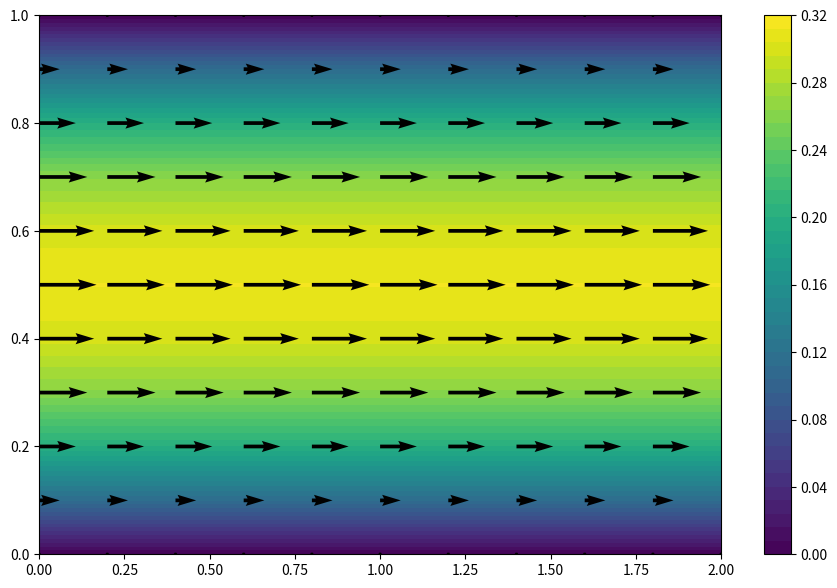

Generate this figure with matplotlib:
import numpy as np
from pylab import meshgrid,cm,imshow,contour,clabel,colorbar,axis,title,show
import matplotlib.pyplot as plt
import seaborn as sns
import sys
np.set_printoptions(threshold=sys.maxsize)
np.set_printoptions(linewidth=sys.maxsize)




M = 10
N = 10
Lx = 2
Ly = 1
L=[(5,9,5)]
a = (M/Lx)**2
b = (N/Ly)**2
c=-2*(a+b)

x=np.linspace(0,Lx,N+1)
y=np.linspace(0,Ly,M+1)
X,Y = np.meshgrid(x,y)


def matriceA(M,N,a,b):
    c=-2*(a+b)
    A=np.identity((N+1)*(M+1))
    L=[i for i in range(M+2,N*(M+1)-1)]
    for i in range(2,N):
        L.remove(i*(M+1))
        L.remove(i*(M+1)-1)
    for x in L:
        A[x,x]=c
        A[x,x-1],A[x,x+1]=b,b
        A[x,x-(M+1)]=a
        A[x,x+(M+1)]=a
    return(A)

def matriceB(M,N,Lx,Ly,CD,CG,CB,CH,G):
    ''' CG=[f(O,y)]
    CD=[f(Lx,y)] y variant dans (0,Ly)
    CB=[f(x,0)]
    CH=[f(x,Ly)]'''
    x = np.linspace(0, Lx , N+1)
    y = np.linspace(0, Ly, M+1)
    X,Y = np.meshgrid(x, y)
    B=np.zeros((N+1,M+1))
    for i in range(N+1):
        for j in range(M+1):
            B[i,j]=G[i,j]
    B = B.reshape(((N+1)*(M+1),1))
    B[0:M+1,0]=CG
    B[N*(M+1):,0]=CD
    for i in range(1,N):
        B[i*(M+1)]=CB[i]
        B[(i+1)*(M+1)-1]=CH[i]
    return(B)



##Calcul du champs P:
        #Conditions auxbords:
P1=np.zeros(M+1)+10
P2=np.zeros(M+1)+5

#dp/dy = 0 en haut et bas

def dPmatriceA(M,N,a,b):
    A = matriceA(M,N,a,b)
    for i in range(1,N):
        A[i*(M+1)][i*(M+1)+1]=-1
        A[(i+1)*(M+1)-1][(i+1)*(M+1)-2]=-1

    return(A)

def dPmatriceB(M,N,a,b):
    #dP/dx=0 aux bords
    B = matriceB(M,N,Lx,Ly,P2,P1,np.zeros(M+1),np.zeros(M+1),np.zeros((N+1,M+1)))
    return(B)

def dchampsP(M,N):
    A = dPmatriceA(M,N,a,b)
    B = dPmatriceB(M,N,a,b)
    P = np.linalg.solve(A,B)
    P = P.reshape((M+1,N+1))
    return(np.transpose(P))


## Calcul de Ux:
U1 = 0
U2 = 0

eta = 1


def UmatriceA(M,N,a,b):
    A = matriceA(M,N,a,b)
    A[N*(M+1):]=0
    for j in range(M+1):
        A[:M+1][j,j+N*(M+1)]=-1   #periodicité sur u
        A[N*(M+1):][j,j]=-1
        A[N*(M+1):][j,j+M+1]=1
        A[N*(M+1):][j,j+(N-1)*(M+1)]=1
        A[N*(M+1):][j,j+N*(M+1)]=-1

    return(A)

def dPdx(M,N):
    P =  dchampsP(M,N)
    dP = np.zeros((N+1,M+1))
    d = eta*((a)**-0.5)
    for i in range(N+1):
        for j in range(M):
            dP[i,j]=(P[i,j+1]-P[i,j])/d
        dP[i,M]=(P[i,M]-P[i,M-1])/d
    return(dP)


def UmatriceB(M,N,a,b):
    B = matriceB(M,N,Lx,Ly,U2,U1,np.zeros(N+1),np.zeros(N+1),dPdx(M,N))

    return(B)


def champsU(M,N):
    A = UmatriceA(M,N,a,b)
    B = UmatriceB(M,N,a,b)
    U = np.linalg.solve(A,B)
    U = np.transpose(U.reshape((N+1,M+1)))
    return(U)

fig = plt.figure(figsize = (11,7), dpi=100)
plt.contourf(X, Y, champsU(M,N),levels=50)
plt.colorbar()
plt.quiver(X, Y, champsU(M,N), np.zeros((N+1,M+1)))
#ax = sns.heatmap(champsU(M))
plt.show()